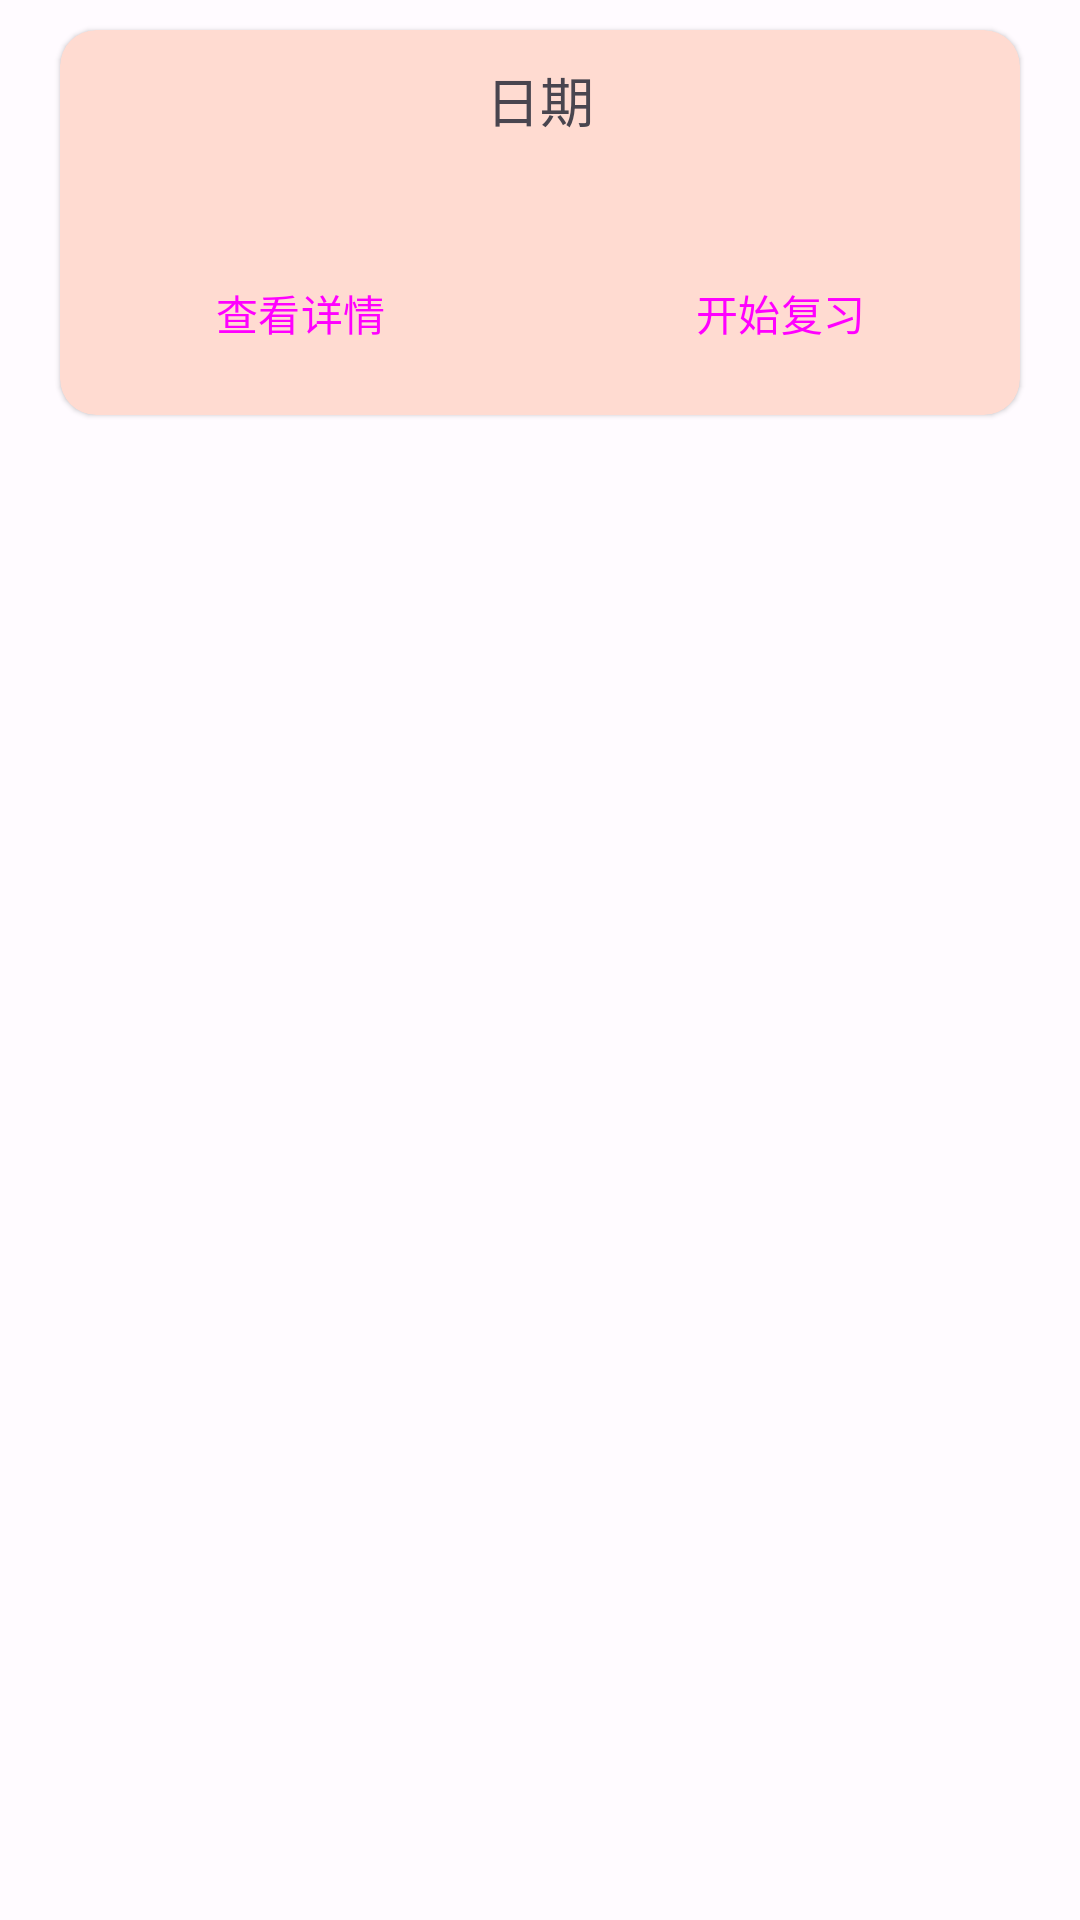

The Android layout XML behind this screen, and the referenced resources:
<!-- AndroidManifest.xml: application theme AppTheme -->
<!-- res/layout/dialog_bar_chart.xml -->
<?xml version="1.0" encoding="utf-8"?>
<LinearLayout xmlns:android="http://schemas.android.com/apk/res/android"
    android:layout_width="match_parent"
    android:layout_height="wrap_content"
    xmlns:app="http://schemas.android.com/apk/res-auto"
    android:orientation="vertical">

    <com.google.android.material.card.MaterialCardView
        android:layout_width="match_parent"
        android:layout_height="wrap_content"
        style="?attr/materialCardViewElevatedStyle"
        android:layout_marginTop="10dp"
        android:layout_marginLeft="20dp"
        android:layout_marginRight="20dp"
        app:cardBackgroundColor="?attr/colorSecondaryContainer"
        >

        <LinearLayout
            android:layout_width="match_parent"
            android:layout_height="match_parent"
            android:orientation="vertical">
        <TextView
            android:id="@+id/dialog_date"
            android:layout_width="wrap_content"
            android:layout_height="wrap_content"
            android:textSize="18sp"
            android:layout_marginTop="10dp"
            android:text="日期"
            android:layout_gravity="center_horizontal"
            android:paddingBottom="8dp" />

        <LinearLayout
            android:id="@+id/dialog_bar_chart_container"
            android:layout_width="match_parent"
            android:layout_height="wrap_content"
            android:orientation="vertical"
            android:padding="8dp"/>

            <LinearLayout

                android:layout_width="match_parent"
                android:layout_height="wrap_content">
                <Button
                    android:id="@+id/button_review_word_list"
                    android:layout_width="wrap_content"
                    android:layout_height="wrap_content"
                    style="?attr/materialButtonOutlinedStyle"
                    android:layout_margin="10dp"
                    android:layout_weight="1"
                    android:text="查看详情"/>
                <Button
                    android:id="@+id/button_start_review"
                    android:layout_width="wrap_content"
                    android:layout_height="wrap_content"
                    android:layout_margin="10dp"
                    style="?attr/materialButtonOutlinedStyle"
                    android:text="开始复习"
                    android:layout_weight="1"/>
            </LinearLayout>
        </LinearLayout>
    </com.google.android.material.card.MaterialCardView>

</LinearLayout>
<!-- resources referenced by this layout -->
<resources>
  <style name="AppTheme" parent="Theme.Material3.Light.NoActionBar">
          <item name="android:windowTranslucentStatus">true</item>
          <item name="colorPrimary">@color/md_theme_light_primary</item>
          <item name="colorOnPrimary">@color/md_theme_light_onPrimary</item>
          <item name="colorPrimaryContainer">@color/md_theme_light_primaryContainer</item>
          <item name="colorOnPrimaryContainer">@color/md_theme_light_onPrimaryContainer</item>
          <item name="colorSecondary">@color/md_theme_light_secondary</item>
          <item name="colorOnSecondary">@color/md_theme_light_onSecondary</item>
          <item name="colorSecondaryContainer">@color/md_theme_light_secondaryContainer</item>
          <item name="colorOnSecondaryContainer">@color/md_theme_light_onSecondaryContainer</item>
          <item name="colorTertiary">@color/md_theme_light_tertiary</item>
          <item name="colorOnTertiary">@color/md_theme_light_onTertiary</item>
          <item name="colorTertiaryContainer">@color/md_theme_light_tertiaryContainer</item>
          <item name="colorOnTertiaryContainer">@color/md_theme_light_onTertiaryContainer</item>
          <item name="colorError">@color/md_theme_light_error</item>
          <item name="colorErrorContainer">@color/md_theme_light_errorContainer</item>
          <item name="colorOnError">@color/md_theme_light_onError</item>
          <item name="colorOnErrorContainer">@color/md_theme_light_onErrorContainer</item>
          <item name="android:colorBackground">@color/md_theme_light_background</item>
          <item name="colorOnBackground">@color/md_theme_light_onBackground</item>
          <item name="colorSurface">@color/md_theme_light_surface</item>
          <item name="colorOnSurface">@color/md_theme_light_onSurface</item>
          <item name="colorSurfaceVariant">@color/md_theme_light_surfaceVariant</item>
          <item name="colorOnSurfaceVariant">@color/md_theme_light_onSurfaceVariant</item>
          <item name="colorOutline">@color/md_theme_light_outline</item>
          <item name="colorOnSurfaceInverse">@color/md_theme_light_inverseOnSurface</item>
          <item name="colorSurfaceInverse">@color/md_theme_light_inverseSurface</item>
          <item name="colorPrimaryInverse">@color/md_theme_light_inversePrimary</item>
          <item name="android:windowTranslucentStatus" tools:ignore="DuplicateDefinition">true</item>
      </style>
  <color name="md_theme_light_primary">#8f4c38</color>
  <color name="md_theme_light_onPrimary">#ffffff</color>
  <color name="md_theme_light_primaryContainer">#ffdbd1</color>
  <color name="md_theme_light_onPrimaryContainer">#3a0b01</color>
  <color name="md_theme_light_secondary">#77574e</color>
  <color name="md_theme_light_onSecondary">#ffffff</color>
  <color name="md_theme_light_secondaryContainer">#ffdbd1</color>
  <color name="md_theme_light_onSecondaryContainer">#2c150f</color>
  <color name="md_theme_light_tertiary">#6c5d2f</color>
  <color name="md_theme_light_onTertiary">#ffffff</color>
  <color name="md_theme_light_tertiaryContainer">#f5e1a7</color>
  <color name="md_theme_light_onTertiaryContainer">#231b00</color>
  <color name="md_theme_light_error">#ba1a1a</color>
  <color name="md_theme_light_errorContainer">#ffdad6</color>
  <color name="md_theme_light_onError">#ffffff</color>
  <color name="md_theme_light_onErrorContainer">#410002</color>
  <color name="md_theme_light_background">#FFFBFF</color>
  <color name="md_theme_light_onBackground">#1B0261</color>
  <color name="md_theme_light_surface">#fff8f6</color>
  <color name="md_theme_light_onSurface">#231917</color>
  <color name="md_theme_light_surfaceVariant">#F5DED5</color>
  <color name="md_theme_light_onSurfaceVariant">#53433f</color>
  <color name="md_theme_light_outline">#85736e</color>
  <color name="md_theme_light_inverseOnSurface">#ffede8</color>
  <color name="md_theme_light_inverseSurface">#392e2b</color>
  <color name="md_theme_light_inversePrimary">#ffb5a0</color>
</resources>
